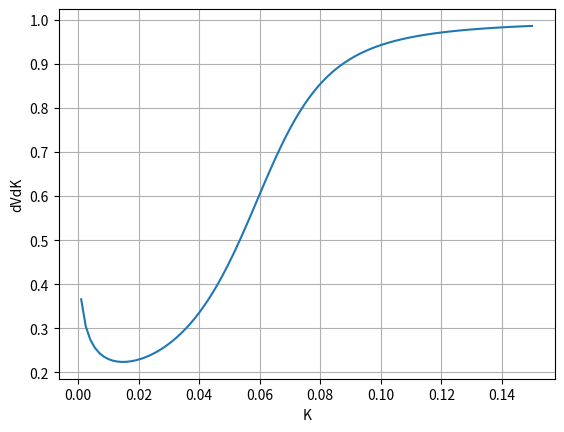
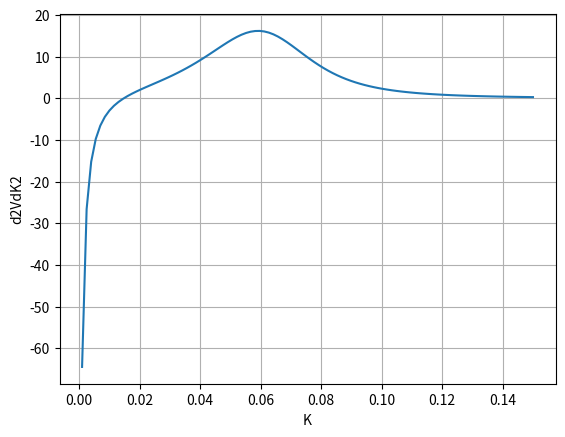
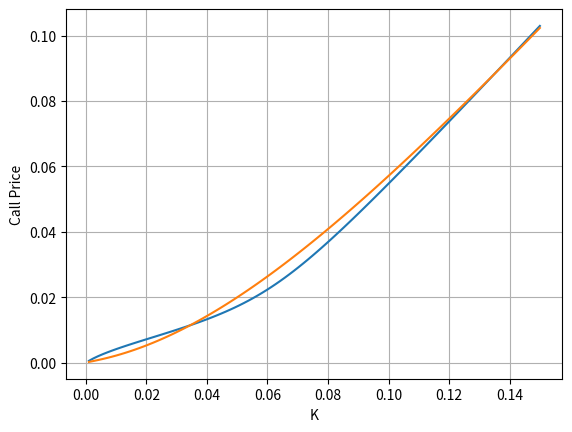

Generate these figures, in order, with matplotlib:
#%%
"""
Created on Thu Nov 15 2018
Implied volatilities and densities obtained from Hagan's formula
[redacted]
"""
import numpy as np
import scipy.stats as st
import matplotlib.pyplot as plt

# Parameters for the Hagan's approximation formula

CP    = -1
beta  = 0.5
alpha = 0.06
rho   = -0.5
gamma = 0.5
f_0   = 0.05
T     = 7.0
r     = 0.0

# Shock size used in finite differences in the calculations of derivatives

bump      = 0.00001

def BS_Call_Option_Price(CP,S_0,K,sigma,tau,r):

    # Black-Scholes call option price
    # We make sure that the input is of array type

    if K is not np.array:
        K = np.array(K).reshape([len(K),1])
    d1    = (np.log(S_0 / K) + (r + 0.5 * np.power(sigma,2.0)) 
        * tau) / (sigma * np.sqrt(tau))
    d2    = d1 - sigma * np.sqrt(tau)
    if str(CP).lower() in {"c", "1"}:
        value = st.norm.cdf(d1) * S_0 - st.norm.cdf(d2) * K * np.exp(-r * tau)
    elif str(CP).lower() in {"p", "-1"}:
        value = st.norm.cdf(-d2) * K * np.exp(-r * tau) - st.norm.cdf(-d1)*S_0
    return value

def HaganImpliedVolatility(K,T,f,alpha,beta,rho,gamma):

    # We make sure that the input is of array type

    if type(K) == float:
        K = np.array([K])
    if K is not np.array:
        K = np.array(K).reshape([len(K),1])
    z        = gamma/alpha*np.power(f*K,(1.0-beta)/2.0)*np.log(f/K);
    x_z      = np.log((np.sqrt(1.0-2.0*rho*z+z*z)+z-rho)/(1.0-rho))
    A        = alpha/(np.power(f*K,((1.0-beta)/2.0))*(1.0+np.power(1.0-beta,2.0)/24.0*
                               np.power(np.log(f/K),2.0)+np.power((1.0-beta),4.0)/1920.0*
                               np.power(np.log(f/K),4.0)))
    B1       = 1.0 + (np.power((1.0-beta),2.0)/24.0*alpha*alpha/(np.power((f*K),
                1-beta))+1/4*(rho*beta*gamma*alpha)/(np.power((f*K),
                             ((1.0-beta)/2.0)))+(2.0-3.0*rho*rho)/24.0*gamma*gamma)*T
    impVol   = A*(z/x_z) * B1
    B2 = 1.0 + (np.power(1.0-beta,2.0)/24.0*alpha*alpha/
                (np.power(f,2.0-2.0*beta))+1.0/4.0*(rho*beta*gamma*
                alpha)/np.power(f,(1.0-beta))+(2.0-3.0*rho*rho)/24.0*gamma*gamma)*T;

    # Special treatment for ATM strike price

    impVol[np.where(K==f)] = alpha / np.power(f,(1-beta)) * B2;
    return impVol

def DVdK(x,CP,beta,alpha,rho,gamma,f_0,T,r):

    # We make sure that the input is of array type

    if x is not np.array:
        x = np.array(x).reshape([len(x),1])
    iv_f = lambda x : HaganImpliedVolatility(x,T,f_0,alpha,beta,rho,gamma)
    optValue = lambda x: BS_Call_Option_Price(CP,f_0,x,iv_f(x),T,r)
    DV_dK_lambda = lambda x: (optValue(x+bump)-optValue(x-bump))/(2.0 * bump)
    return DV_dK_lambda(x)

def D2VdK2(x,CP,beta,alpha,rho,gamma,f_0,T,r):

    # We make sure that the input is of array type

    if x is not np.array:
        x = np.array(x).reshape([len(x),1])
    iv_f       = lambda x: HaganImpliedVolatility(x,T,f_0,alpha,beta,rho,gamma)
    optValue   = lambda x: BS_Call_Option_Price(CP,f_0,x,iv_f(x),T,r)
    D2VdK2_lambda = lambda x: (optValue(x+bump) + optValue(x-bump) - 
                               2.0 * optValue(x))/(bump*bump)
    return D2VdK2_lambda(x)

# Figure 1 dVdK

plt.figure(1)
K     = np.linspace(0.001,0.15,100)
dVdK  = DVdK(K,CP,beta,alpha,rho,gamma,f_0,T,r)
plt.plot(K, dVdK)
plt.xlabel('K')
plt.ylabel('dVdK')
plt.grid()

# Figure 2 d2VdK2

plt.figure(2)
K       = np.linspace(0.001,0.15,100)
d2VdK2  = D2VdK2(K,CP,beta,alpha,rho,gamma,f_0,T,r)
plt.plot(K, d2VdK2)
plt.xlabel('K')
plt.ylabel('d2VdK2')
plt.grid()

# Figure 3 call price

plt.figure(3)
K             = np.linspace(0.001,0.15,100)
T_10          = 10
iv_10y        = HaganImpliedVolatility(K,T_10,f_0,alpha,beta,rho,gamma)
callPrice_10y = BS_Call_Option_Price(CP,f_0,K,iv_10y,T_10,r)
T_15          = 15

# To illustrate the calendar spread we set rho*2 and choose gamma=0.001

iv_15y        = HaganImpliedVolatility(K,T_15,f_0,alpha,beta,rho*2.0,0.001)
callPrice_15y = BS_Call_Option_Price(CP,f_0,K,iv_15y,T_15,r)
plt.plot(K, callPrice_10y)
plt.plot(K, callPrice_15y)
plt.xlabel('K')
plt.ylabel('Call Price')
plt.grid()
stop = 1
